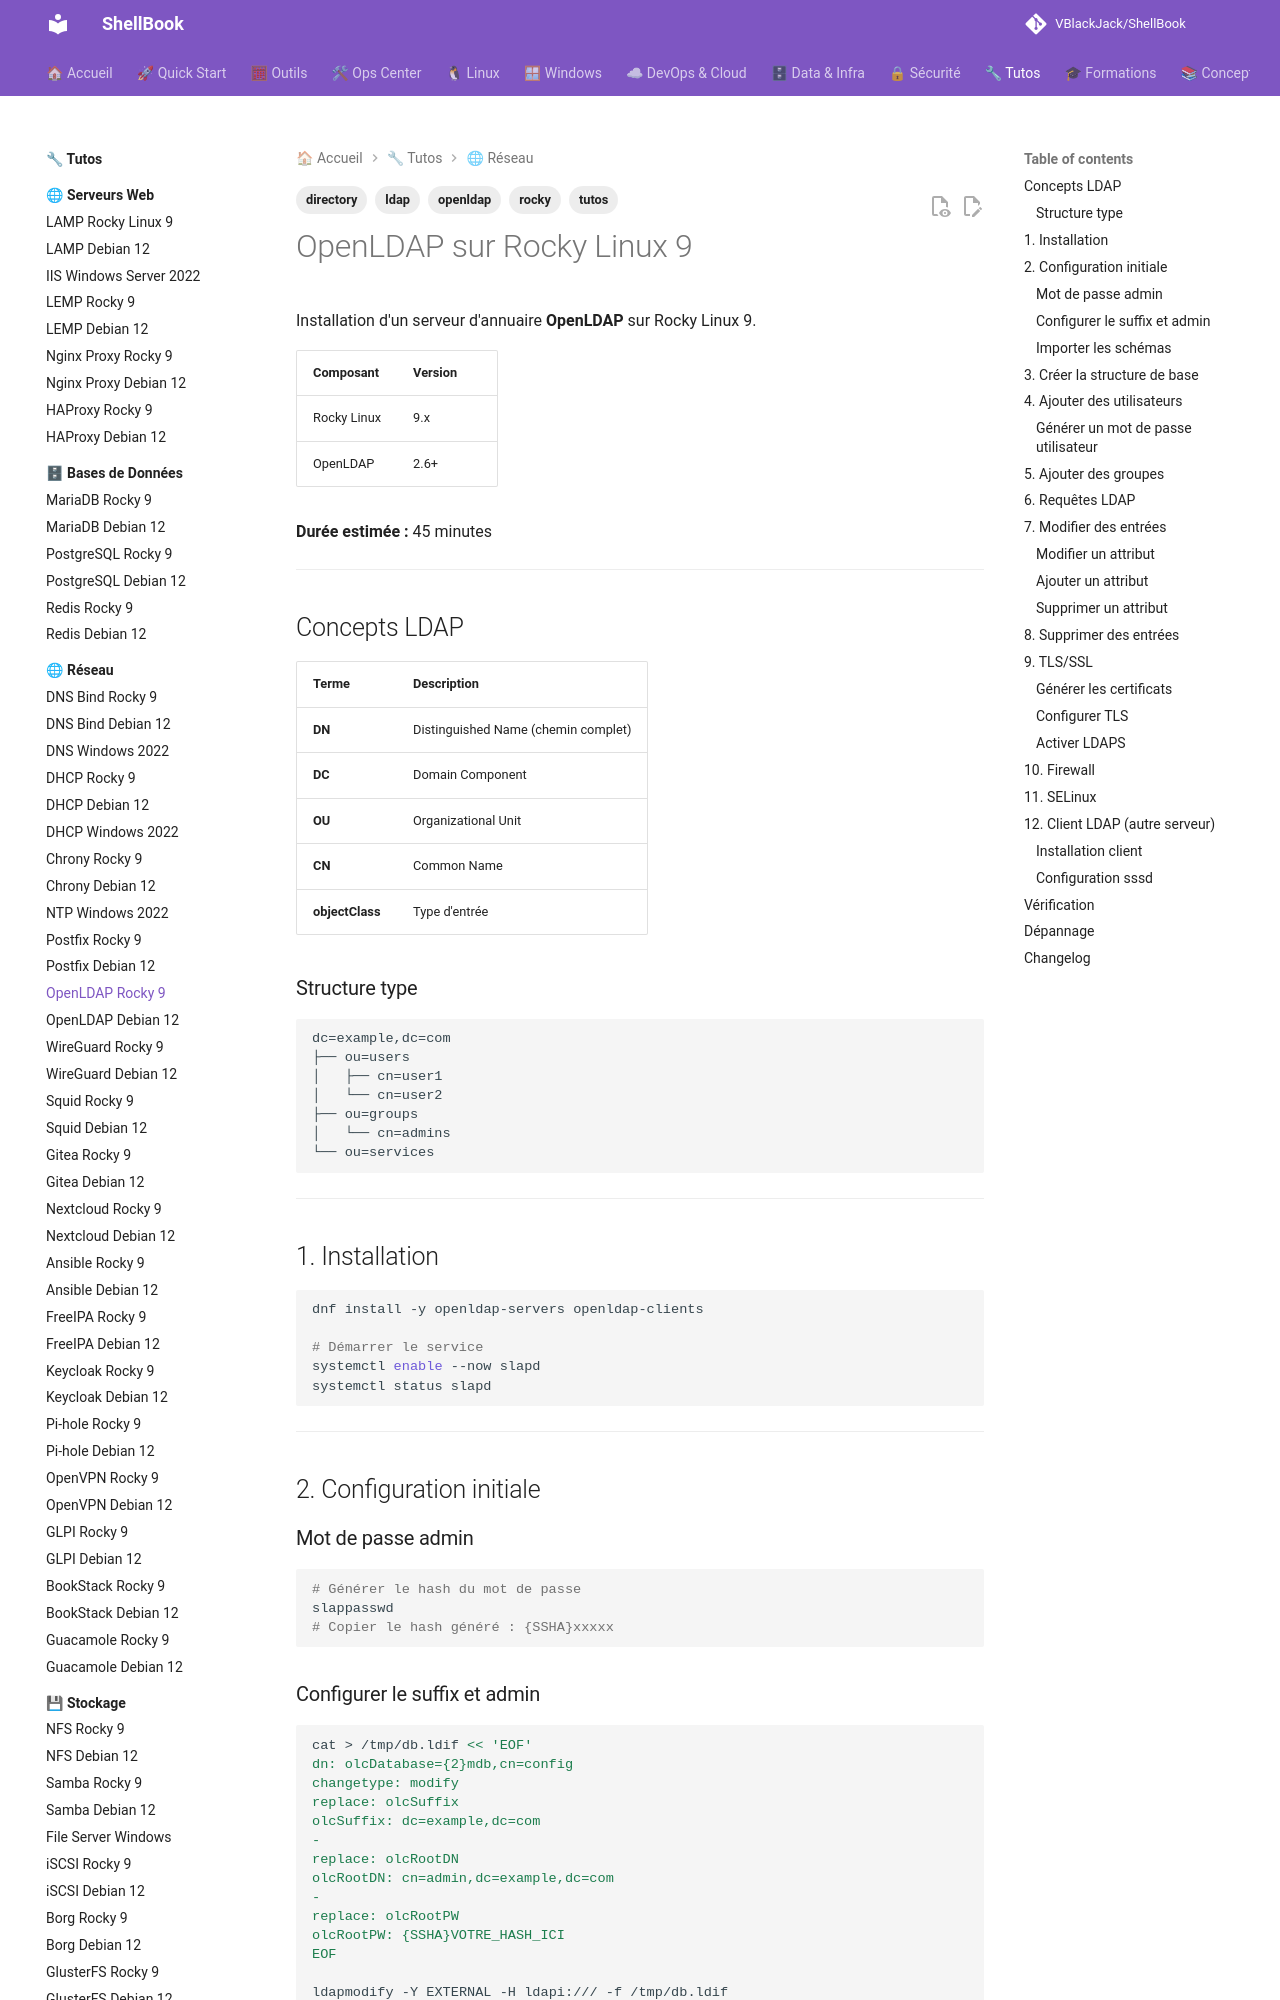

repository: VBlackJack/ShellBook · page: tutos/network/openldap-rocky9/index.html · generator: mkdocs

---
tags:
  - tutos
  - ldap
  - openldap
  - directory
  - rocky
---

# OpenLDAP sur Rocky Linux 9

Installation d'un serveur d'annuaire **OpenLDAP** sur Rocky Linux 9.

| Composant | Version |
|-----------|---------|
| Rocky Linux | 9.x |
| OpenLDAP | 2.6+ |

**Durée estimée :** 45 minutes

---

## Concepts LDAP

| Terme | Description |
|-------|-------------|
| **DN** | Distinguished Name (chemin complet) |
| **DC** | Domain Component |
| **OU** | Organizational Unit |
| **CN** | Common Name |
| **objectClass** | Type d'entrée |

### Structure type

```
dc=example,dc=com
├── ou=users
│   ├── cn=user1
│   └── cn=user2
├── ou=groups
│   └── cn=admins
└── ou=services
```

---

## 1. Installation

```bash
dnf install -y openldap-servers openldap-clients

# Démarrer le service
systemctl enable --now slapd
systemctl status slapd
```

---

## 2. Configuration initiale

### Mot de passe admin

```bash
# Générer le hash du mot de passe
slappasswd
# Copier le hash généré : {SSHA}xxxxx
```

### Configurer le suffix et admin

```bash
cat > /tmp/db.ldif << 'EOF'
dn: olcDatabase={2}mdb,cn=config
changetype: modify
replace: olcSuffix
olcSuffix: dc=example,dc=com
-
replace: olcRootDN
olcRootDN: cn=admin,dc=example,dc=com
-
replace: olcRootPW
olcRootPW: {SSHA}VOTRE_HASH_ICI
EOF

ldapmodify -Y EXTERNAL -H ldapi:/// -f /tmp/db.ldif
```

### Importer les schémas

```bash
ldapadd -Y EXTERNAL -H ldapi:/// -f /etc/openldap/schema/cosine.ldif
ldapadd -Y EXTERNAL -H ldapi:/// -f /etc/openldap/schema/nis.ldif
ldapadd -Y EXTERNAL -H ldapi:/// -f /etc/openldap/schema/inetorgperson.ldif
```

---
